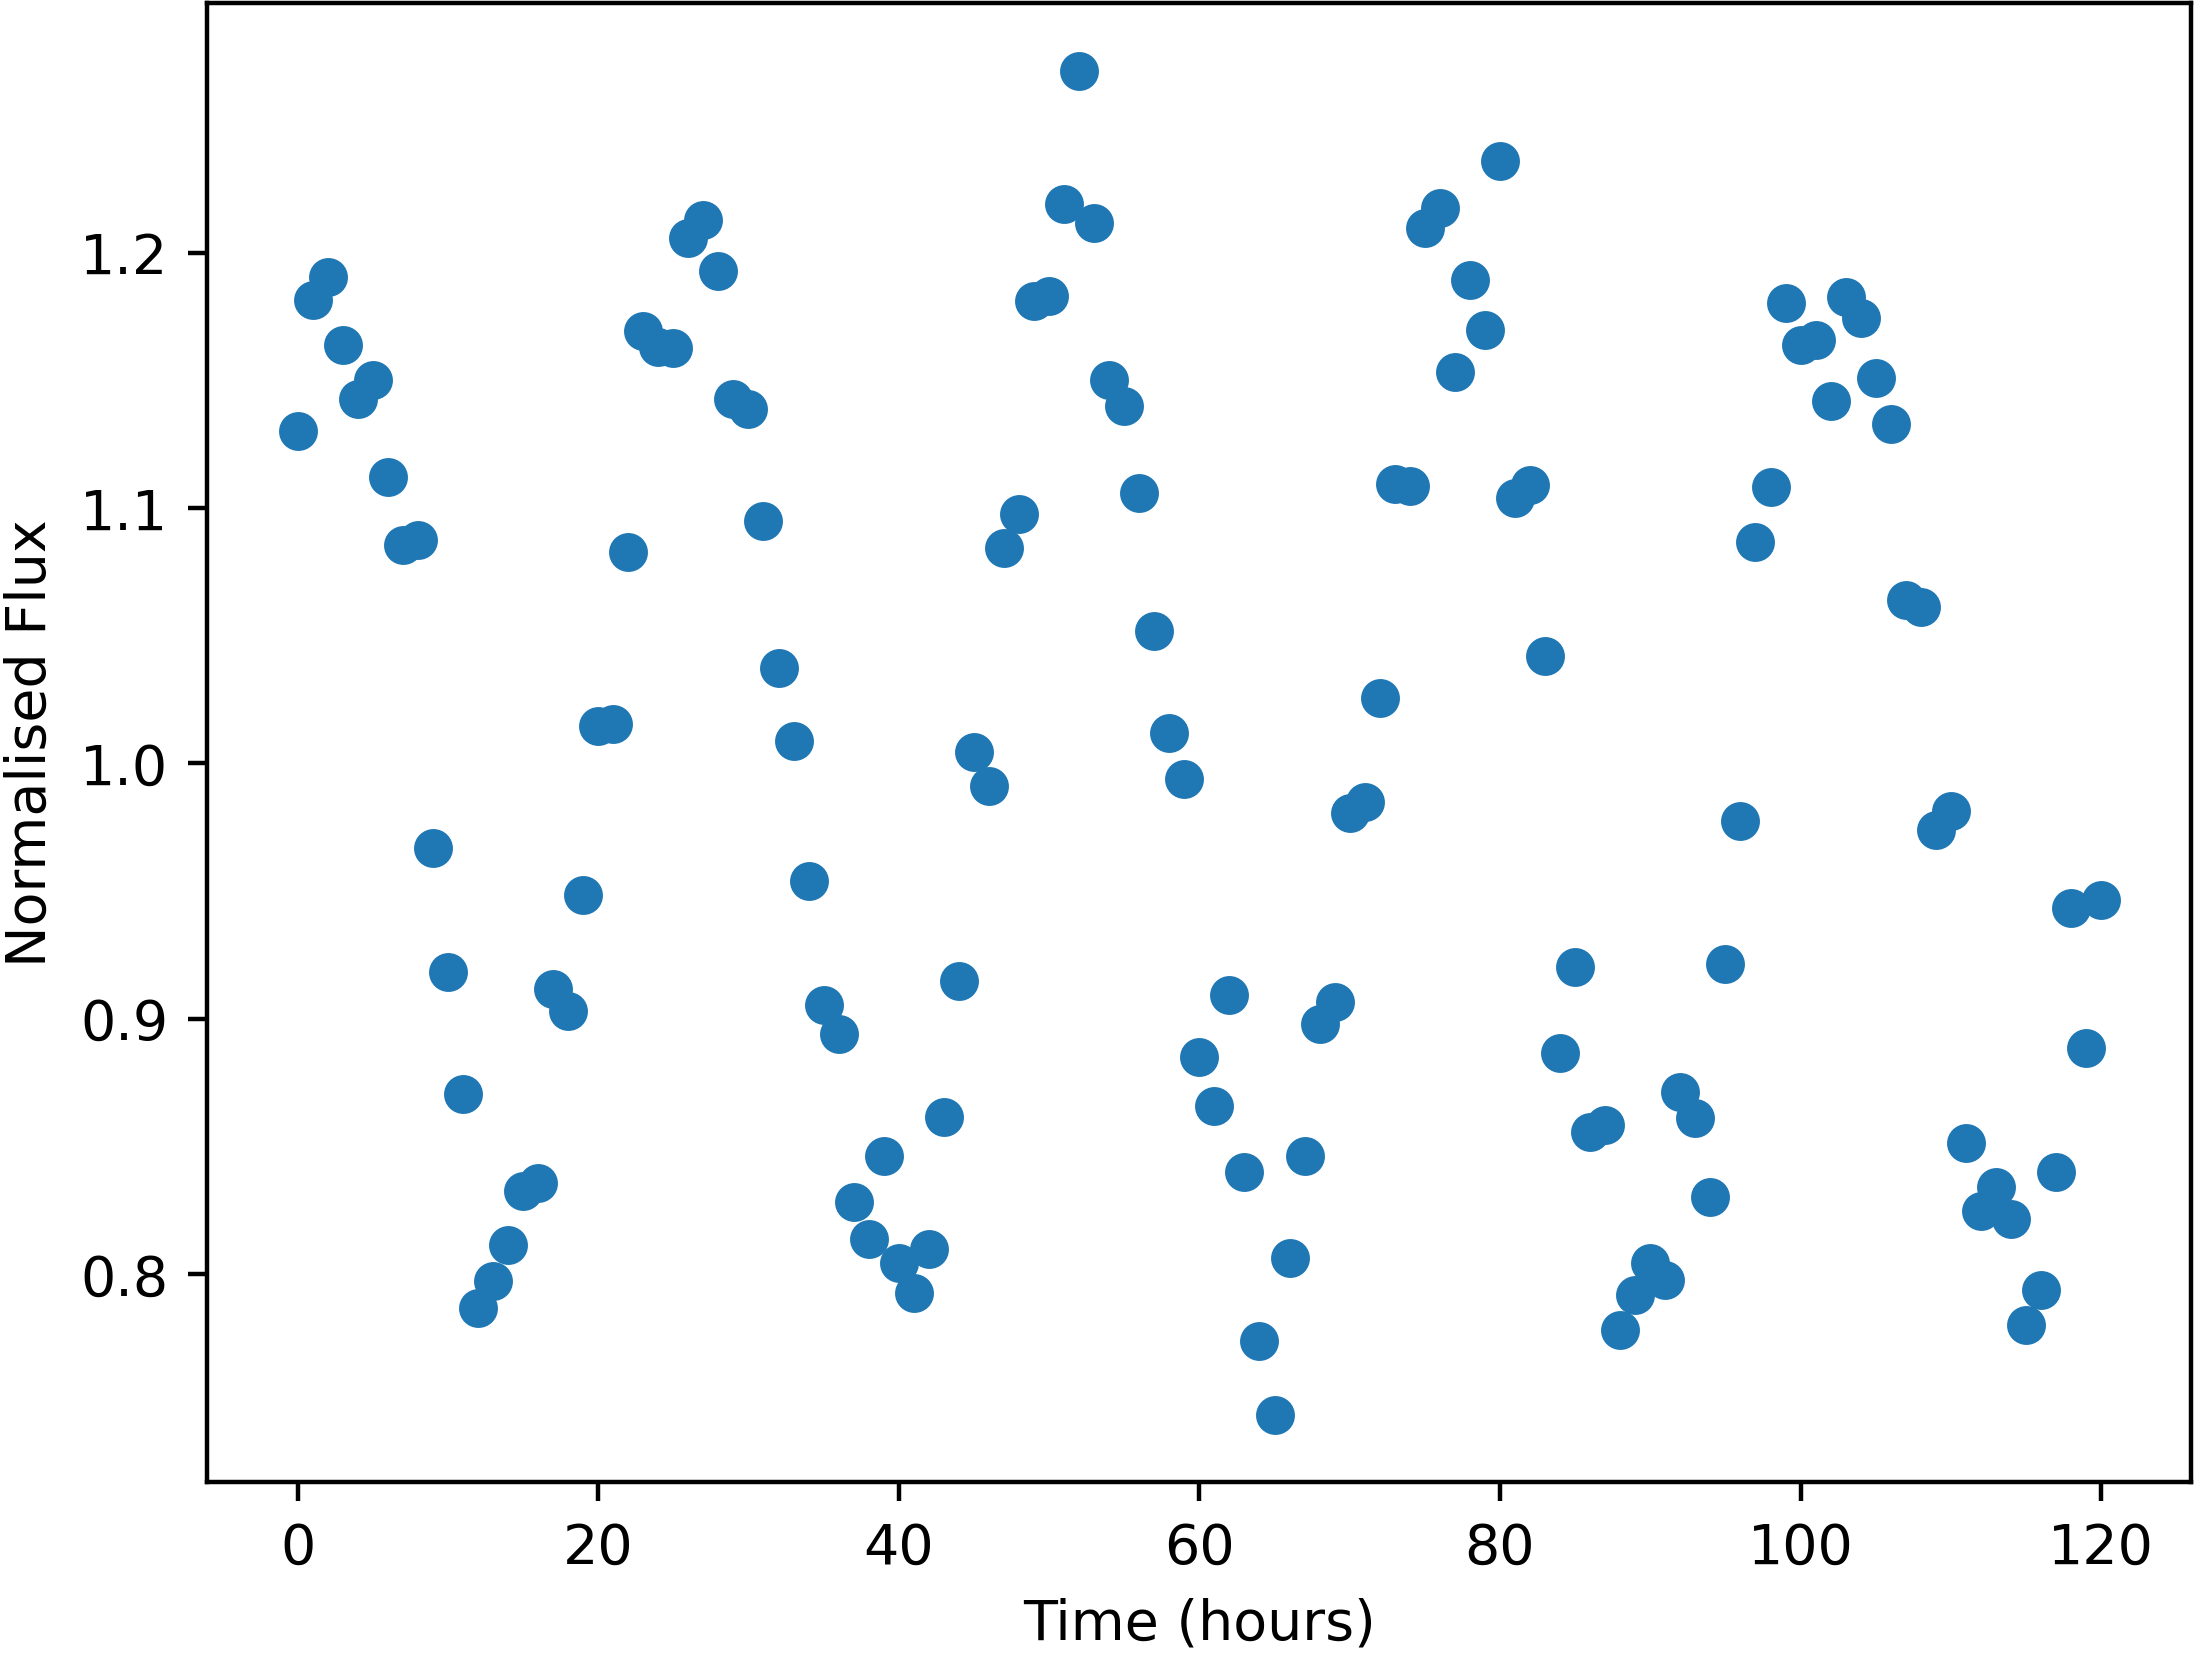

Source data for this figure (header and first rows):
Time, NormalisedFlux
0.0, 1.13
1.0, 1.181
2.0, 1.19
3.0, 1.164
4.0, 1.143
5.0, 1.15
6.0, 1.112
7.0, 1.086
8.0, 1.087
9.0, 0.967
10.0, 0.9184
11.0, 0.8703
12.0, 0.7868
13.0, 0.7971
14.0, 0.8111
15.0, 0.8325
16.0, 0.8354
17.0, 0.9117
18.0, 0.903
19.0, 0.9484
20.0, 1.015
21.0, 1.016
22.0, 1.083
23.0, 1.169
24.0, 1.163
25.0, 1.163
26.0, 1.206
27.0, 1.213
28.0, 1.193
29.0, 1.143
30.0, 1.139
31.0, 1.095
32.0, 1.037
33.0, 1.009
34.0, 0.9538
35.0, 0.9054
36.0, 0.8941
37.0, 0.828
38.0, 0.8137
39.0, 0.8462
40.0, 0.8044
41.0, 0.7927
42.0, 0.8097
43.0, 0.8615
44.0, 0.9147
45.0, 1.005
46.0, 0.9909
47.0, 1.084
48.0, 1.098
49.0, 1.181
50.0, 1.183
51.0, 1.219
52.0, 1.271
53.0, 1.211
54.0, 1.15
55.0, 1.14
56.0, 1.106
57.0, 1.052
58.0, 1.012
59.0, 0.9937
... 61 more rows
